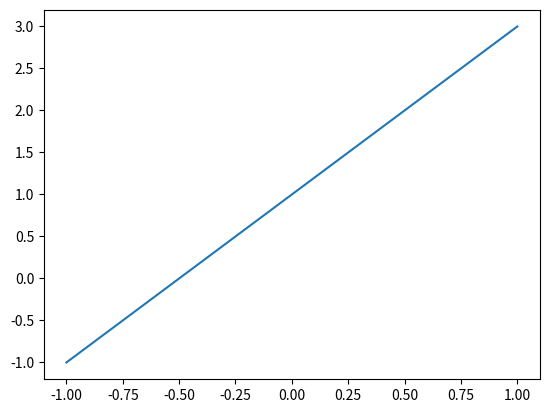
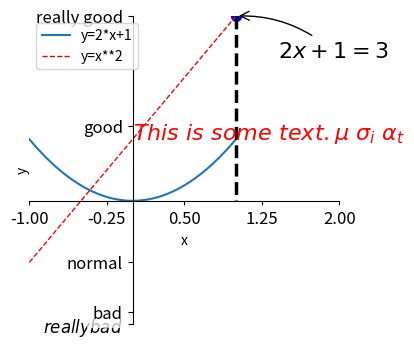

Reproduce these figures in Python, in order.
import numpy as np
import matplotlib.pyplot as plt

x = np.linspace(-1, 1, 50)
y1 = 2*x + 1

y2 = x**2

# 生成窗口来显示图像
plt.figure()
plt.plot(x, y1)

# 生成新的窗口来显示图像
plt.figure(num=3, figsize=(4,4))
l1, = plt.plot(x, y2, label="y=2*x+1")
l2, = plt.plot(x, y1, color='r', linewidth=1.0, linestyle='--', label='y=x**2')

# 设置x轴显示(-1, 1), y轴显示(-1, 2)
plt.xlim((-1, 1))
plt.ylim((-1, 2))

# 设置X轴标签， 设置Y轴标签
plt.xlabel('x')
plt.ylabel('y')

# 生成新的ticks
new_ticks = np.linspace(-1, 2, 5)
print(new_ticks)
# 更改ticks
plt.xticks(new_ticks)
plt.yticks([-2, -1.8, -1, 1.22, 3],
           ['$really bad$', 'bad', 'normal', 'good', 'really good'])


#gca
ax = plt.gca()
# 去除上、右的黑边
ax.spines['right'].set_color('none')
ax.spines['top'].set_color('none')

# 设置坐标轴上的数字显示的位置，bottom:显示在底部,默认是none
ax.xaxis.set_ticks_position('bottom')
ax.yaxis.set_ticks_position('left')

# 修改坐标轴的位置
ax.spines['bottom'].set_position(('data', 0))
ax.spines['left'].set_position(('data', 0))

# 设置注解
x0 = 1
y0 = 2*x0 + 1
# s,size表示点的大小，默认20
plt.scatter(x0, y0, s=50, color='b')
plt.plot([x0, x0], [y0, 0], 'k--', linewidth=2.5)

# method 1:
plt.annotate(r'$2x+1=%s$' % y0, xy=(x0, y0), xycoords='data', xytext=(+30, -30), textcoords="offset points", fontsize=16, arrowprops=dict(arrowstyle='->', connectionstyle='arc3, rad=.2'))

# method 2:
plt.text(-0, 1, r'$This\ is\ some\ text. \mu\ \sigma_i\ \alpha_t$', fontdict={'size':16, 'color':'r'})

# 设置ticks透明度
for label in ax.get_xticklabels() + ax.get_yticklabels():
    label.set_fontsize(12)
    label.set_bbox(dict(facecolor='white', edgecolor='None', alpha=0.7))

plt.legend(handles=[l1, l2,],labels=['y=2*x+1', 'y=x**2'], loc='best')

plt.show()
